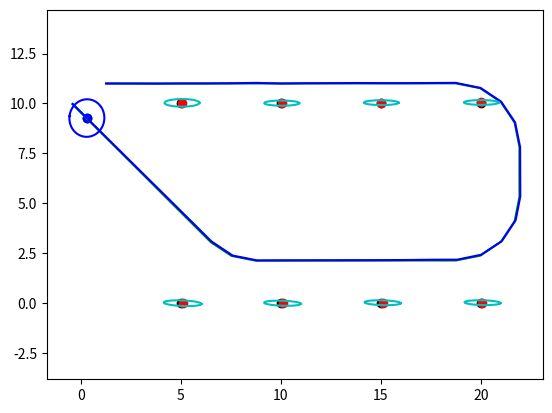

Write Python code to recreate this figure.
""" EKF SLAM with known correspondences
    Table 10.1 on page 314.
"""
import matplotlib.pyplot as plt
import numpy as np

# x, y, signature
landmarks = [
    [ 5, 10, 0],
    [10, 10, 1],
    [15, 10, 2],
    [20, 10, 3],
    [20,  0, 4],
    [15,  0, 5],
    [10,  0, 6],
    [ 5,  0, 7],
]
landmarks = np.array(landmarks, dtype=np.float32)

INFINITE = 5**2
r_max = 6.0     # max detection range

STD_V = 0.3
STD_W = 1 * np.pi / 180

STD_R = 0.1
STD_PHI = 0.001

# The number of landmarks
N = landmarks.shape[0]
c = [-1] * N    # correspondence matrix

class EKF_SLAM:
    def __init__(self):
        self.x = np.zeros([3 + 3*N, 1], dtype=np.float32)
        self.x[0,0] = 0     # x
        self.x[1,0] = 11    # y
        self.x[2,0] = 0     # theta
        
        self.x_gt = self.x.copy()
        
        self.P = np.eye(3 + 3*N, 3 + 3*N, dtype=np.float32)*INFINITE
        self.P[0,0] = 1.0
        self.P[1,1] = 1.0
        self.P[2,2] = 1.0
        
        self.x_pred = self.x.copy()
        self.P_pred = self.P.copy()

        self.list_x_gt = []
        self.list_x_est = []

    def predict(self, ut, dt=0.1):
        vt, wt = ut

        # estimate the ground truth path
        theta = self.x_gt[2,0]
        dx = np.array([
            [-vt/wt*np.sin(theta) + vt/wt*np.sin(theta + wt*dt)],
            [ vt/wt*np.cos(theta) - vt/wt*np.cos(theta + wt*dt)],
            [wt*dt],
        ])
        self.x_gt[:3] += dx # update ground truth
        self.list_x_gt.append(self.x_gt.copy())

        theta = self.x[2,0]
        vt += np.random.randn()*STD_V
        wt += np.random.randn()*STD_W
        dx = np.array([
            [-vt/wt*np.sin(theta) + vt/wt*np.sin(theta + wt*dt)],
            [ vt/wt*np.cos(theta) - vt/wt*np.cos(theta + wt*dt)],
            [wt*dt],
        ])

        Fx = np.eye(3, 3+3*N, dtype=np.float32)
        self.x_pred = self.x + np.matmul(Fx.T, dx)

        #     dx/dx,     dx/dy,     dx/dtheta
        #     dy/dx,     dy/dy,     dy/dtheta
        # dtheta/dx, dtheta/dy, dtheta/dtheta
        g = np.array([
            [0, 0, -vt/wt*np.cos(theta) + vt/wt*np.cos(theta + wt*dt)],
            [0, 0, -vt/wt*np.sin(theta) + vt/wt*np.sin(theta + wt*dt)],
            [0, 0, 0],
        ])
        Gt = np.eye(3+3*N, 3+3*N) + np.matmul(np.matmul(Fx.T, g), Fx)
        
        std_v = STD_V*dt
        std_w = STD_W*dt
        Rt = np.array([
            [std_v**2, 0, 0],
            [0, std_v**2, 0],
            [0, 0, std_w**2]
        ], dtype=np.float32)

        self.P_pred = np.matmul(np.matmul(Gt, self.P), Gt.T) + np.matmul(np.matmul(Fx.T, Rt), Fx)

    def measure(self, mi):
        mx, my, ms = mi
        x = self.x_gt[0,0]
        y = self.x_gt[1,0]
        theta = self.x_gt[2,0]

        dx = mx - x
        dy = my - y
        r = np.sqrt(dx**2 + dy**2)
        phi = np.arctan2(dy, dx) - theta
        s = ms

        # phi shall be [-pi, pi]
        if phi > np.pi:
            phi -= 2*np.pi
        elif phi < -np.pi:
            phi += 2*np.pi

        if r <= r_max:    
            r += np.random.randn()*STD_R
            phi += np.random.randn()*STD_PHI

            return np.array([[r, phi, s]], dtype=np.float32).T
        else:
            return None

    def update(self):

        x_pred = self.x_pred
        P_pred = self.P_pred

        s_r = 0.5
        s_phi = 0.1
        s_s = 0.1
        Q = np.array([
            [s_r**2, 0, 0],
            [0, s_phi**2, 0],
            [0, 0, s_s**2],
        ], dtype=np.float32)
        
        # for all observed feature zi_meas
        for i in range(N):
            zi_meas = self.measure(landmarks[i])
            if zi_meas is None:
                continue
            
            r, phi, s = zi_meas

            j = c[i]
            # if landmark j is never seen before
            if -1 == j:
                j = i
                c[i] = j
                
                x_pred[3+j*3+0,0] = x_pred[0,0] + r*np.cos(phi + x_pred[2,0])
                x_pred[3+j*3+1,0] = x_pred[1,0] + r*np.sin(phi + x_pred[2,0])
                x_pred[3+j*3+2,0] = s
            
            print('  update', j)

            dx = x_pred[3+j*3+0,0] - x_pred[0,0]
            dy = x_pred[3+j*3+1,0] - x_pred[1,0]
            q = dx**2 + dy**2
            # predicted measurement
            # r_i, phi_i, s_i
            zi_pred = np.array([
                [np.sqrt(q)],
                [np.arctan2(dy,dx) - x_pred[2,0]],
                [x_pred[3+j*3+2,0]]
            ])

            #
            Fxj = np.zeros([6, 3+3*N], dtype=np.float32)
            Fxj[0,0] = 1
            Fxj[1,1] = 1
            Fxj[2,2] = 1
            Fxj[3,3+j*3+0] = 1
            Fxj[4,3+j*3+1] = 1
            Fxj[5,3+j*3+2] = 1

            # dr/dx,   dr/dy,   dr/dtheta,   dr/dmx_j,   dr/dmy_j,   dr/dms_j
            # dphi/dx, dphi/dy, dphi/dtheta, dphi/dmx_j, dphi/dmy_j, dphi/dms_j
            # ds/dx,   ds/dy,   ds/dtheta,   ds/dmx_j,   ds/dmy_j,   ds/dms_j
            ht = 1/q*np.array([
                [-np.sqrt(q)*dx, -np.sqrt(q)*dy,  0, np.sqrt(q)*dx, np.sqrt(q)*dy, 0],
                [            dy,            -dx, -q,           -dy,            dx, 0],
                [             0,              0,  0,             0,             0, q],  # 1/q*q = 1
            ])
            Ht = np.matmul(ht, Fxj)

            r = zi_meas-zi_pred
            # phi shall be [-pi, pi]
            if r[1,0] > np.pi:
                r[1,0] -= 2*np.pi
            elif r[1,0] < -np.pi:
                r[1,0] += 2*np.pi

            St = np.matmul(np.matmul(Ht, P_pred), Ht.T) + Q
            Kt = np.matmul(np.matmul(P_pred, Ht.T), np.linalg.inv(St))
            x_pred = x_pred + np.matmul(Kt, r)
            P_pred = np.matmul((np.eye(3+3*N, 3+3*N) - np.matmul(Kt, Ht)), P_pred)
        
        self.x_pred = x_pred
        self.x = x_pred
        self.P = P_pred

        self.list_x_est.append(self.x.copy())

    def plot(self):
        plt.figure('map')
        plt.clf()

        # draw path
        list_x_gt = np.array(self.list_x_gt)
        list_x_est = np.array(self.list_x_est)
        plt.plot(list_x_gt[:,0], list_x_gt[:,1], c='g')
        plt.plot(list_x_est[:,0], list_x_est[:,1], c='b')

        # draw landmarks
        plt.scatter(landmarks[:,0], landmarks[:,1], c='k')
        
        for i in range(N):
            j = 3+i*3

            if self.P[j,j] < INFINITE:
                xj = self.x_pred[j:j+3]
                Pj = self.P[j:j+3,j:j+3]

                dx = self.x_pred[j+0,0] - self.x_pred[0,0]
                dy = self.x_pred[j+1,0] - self.x_pred[1,0]
                q = dx**2 + dy**2

                # dr/dx,   dr/dy,   dr/dtheta
                # dphi/dx, dphi/dy, dphi/dtheta
                Hj = 1/q*np.array([
                    [-np.sqrt(q)*dx, -np.sqrt(q)*dy,  0],
                    [            dy,            -dx, -q],
                    [             0,              0,  0],
                ])

                Pmj = np.matmul(np.matmul(Hj, Pj), Hj.T)
                self.draw_cov_ellipse(xj, Pmj, color='c')
                plt.scatter(self.x[j], self.x[j+1], color='r')

        # draw robot
        self.draw_robot(self.x_gt, color='g')
        self.draw_robot(self.x_pred, color='c')
        self.draw_robot(self.x, color='b')
        
        self.draw_cov_ellipse(self.x, self.P[:2,:2], color='b')

        plt.axis('equal')
        plt.draw()
        plt.waitforbuttonpress(0.1)

    def draw_robot(self, x, color):
        x_robot = x[0,0]
        y_robot = x[1,0]
        theta_robot = x[2,0]

        d=1.0
        dx = d*np.cos(theta_robot)
        dy = d*np.sin(theta_robot)
        plt.scatter([x_robot], [y_robot], c=color)
        plt.plot([x_robot, x_robot+dx], [y_robot, y_robot+dy], c=color)


    def draw_cov_ellipse(self, x, cov, color):
        xc = x[0,0]
        yc = x[1,0]

        W, V = np.linalg.eig(cov)
        a = np.sqrt(W[0])
        b = np.sqrt(W[1])

        v0 = V[0,:]
        theta = np.arctan2(v0[1], v0[0])

        xs = []
        ys = []
        for d in range(0, 360):
            t = d * np.pi / 180
            x0 = a*np.cos(t)
            y0 = b*np.sin(t)

            x1 = xc + x0*np.cos(theta) - y0*np.sin(theta)
            y1 = yc + x0*np.sin(theta) + y0*np.cos(theta)

            xs.append(x1)
            ys.append(y1)
        
        plt.plot(xs, ys, c=color)

if __name__ == '__main__':
    ekf_slam = EKF_SLAM()
    tm = 2

    for t in range(21*tm):
        
        print('time:',t)

        if t <= 7*tm:
            ut = [25, 0.001]
        elif t <= 9*tm:
            ut = [25, -np.pi/2*5]
        elif t <= 10*tm:
            ut = [25, 0.001]
        elif t <= 12*tm:
            ut = [25, -np.pi/2*5]
        elif t <= 16*tm:
            ut = [25, 0.001]
        elif t <= 17*tm:
            ut = [25, -np.pi/2*5]
        else:
            ut = [25, 0.001]

        ekf_slam.predict(ut, dt=0.1/tm)
        ekf_slam.update()

        ekf_slam.plot()

    plt.show()




